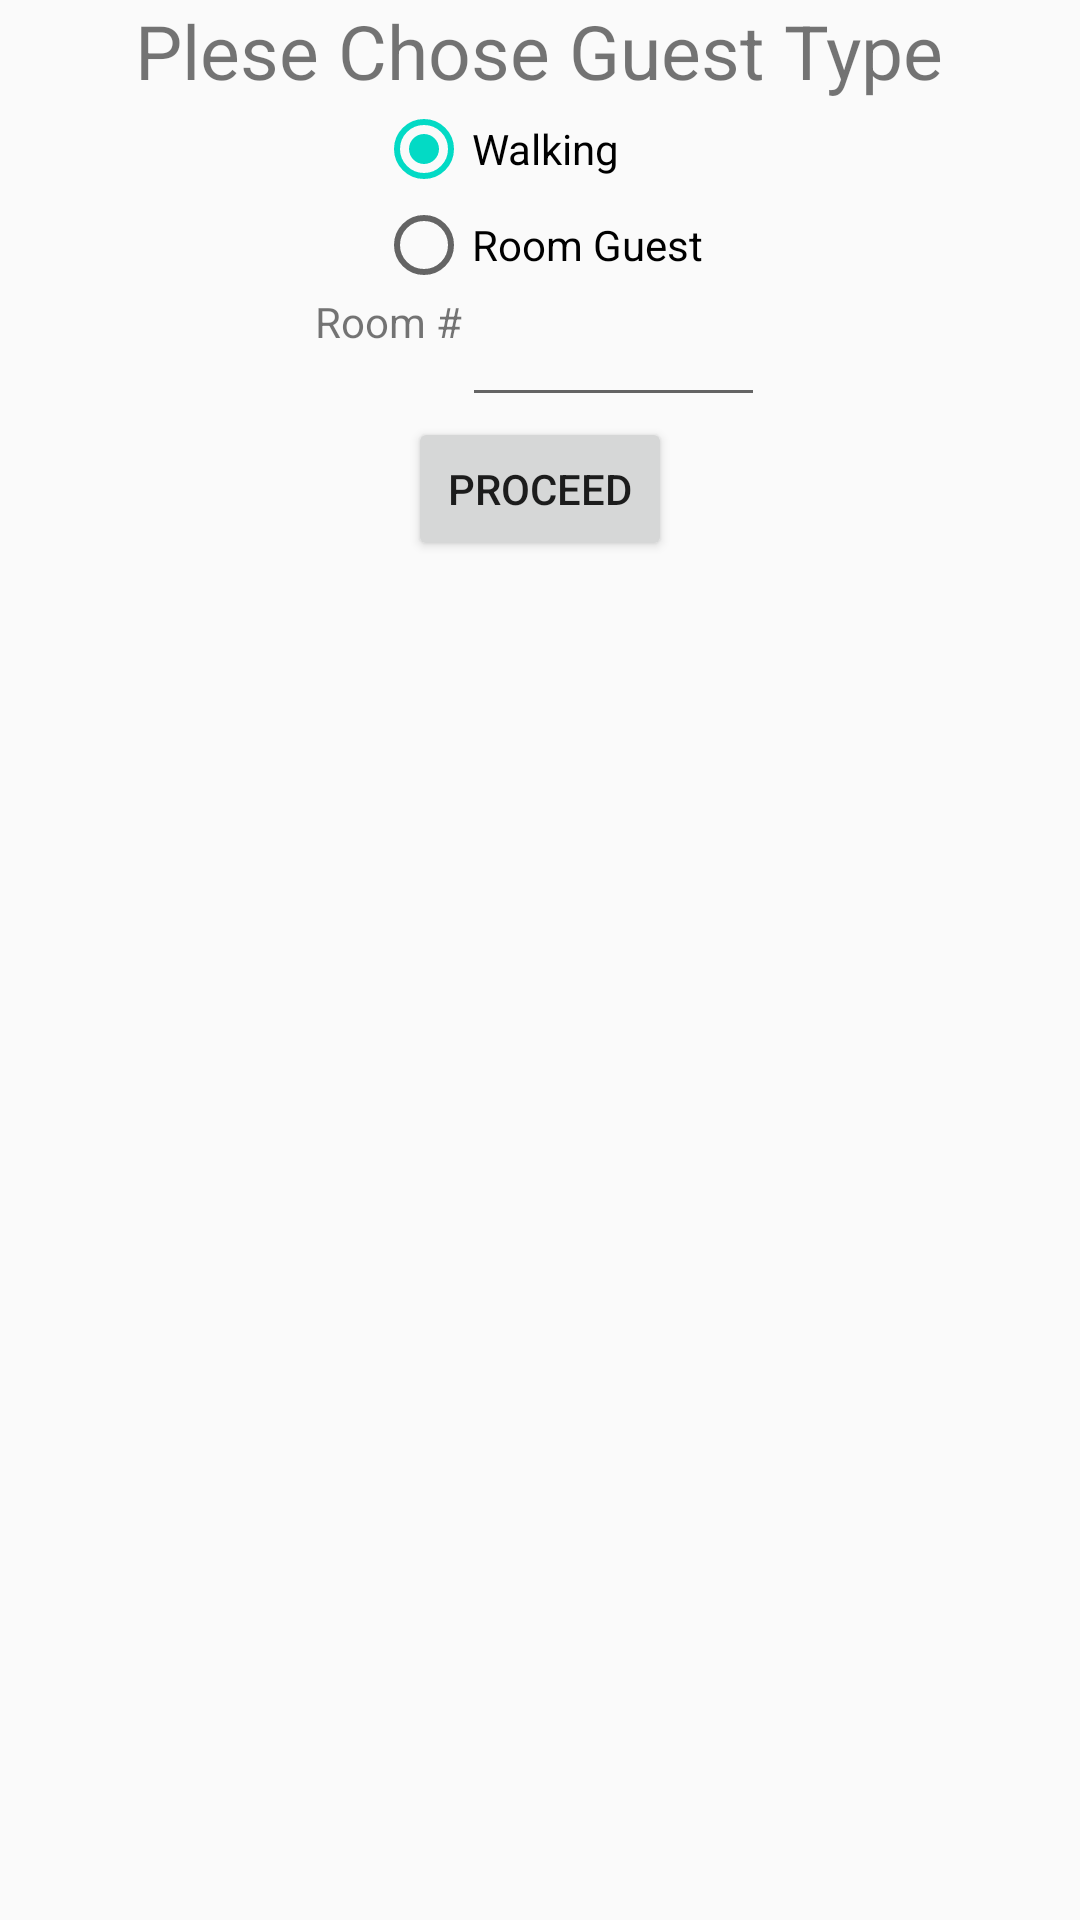

This screen was rendered from an Android layout file. Write that file and the resources it references.
<!-- AndroidManifest.xml: application theme AppTheme -->
<!-- res/layout/activity_guestchoise.xml -->
<?xml version="1.0" encoding="utf-8"?>
<android.support.design.widget.CoordinatorLayout xmlns:android="http://schemas.android.com/apk/res/android"

    xmlns:tools="http://schemas.android.com/tools"
    android:layout_width="match_parent"
    android:layout_height="match_parent"
    android:fitsSystemWindows="true"
    tools:context="com.dhakaregency.guestchoise"
    android:layout_gravity="center">


    <include layout="@layout/content_guestchoise" />



</android.support.design.widget.CoordinatorLayout>
<!-- res/layout/content_guestchoise.xml (included above) -->
<?xml version="1.0" encoding="utf-8"?>
<LinearLayout xmlns:android="http://schemas.android.com/apk/res/android"
    android:layout_width="fill_parent"
    android:layout_height="fill_parent"
    android:orientation="vertical"
    android:layout_gravity="center">

    <TextView android:layout_width="wrap_content"
        android:layout_height="wrap_content"
        android:text="Plese Chose Guest Type"
        android:textSize="25sp"
        android:layout_gravity="center_horizontal"/>
    <RadioGroup
        android:id="@+id/group_radioGuest"
        android:layout_width="wrap_content"
        android:layout_height="wrap_content"
        android:layout_gravity="center_horizontal">

        <RadioButton
            android:id="@+id/radioWalking"
            android:layout_width="wrap_content"
            android:layout_height="wrap_content"
            android:text="Walking"
            android:checked="true" />

        <RadioButton
            android:id="@+id/radioRoom"
            android:layout_width="wrap_content"
            android:layout_height="wrap_content"
            android:text="Room Guest" />

    </RadioGroup>
<LinearLayout
    android:layout_width="wrap_content"
    android:layout_height="wrap_content"
    android:layout_gravity="center_horizontal"
    android:id="@+id/roomLinnerLayout">
    <TextView
        android:layout_width="wrap_content"
        android:layout_height="wrap_content"
        android:id="@+id/roomTextView"
        android:text="Room #"
        android:layout_gravity="center_horizontal"/>
    <EditText
        android:layout_width="101dp"
        android:layout_height="wrap_content"
        android:id="@+id/roomEditText"
        android:maxLength="4"
        android:inputType="number"
        android:layout_gravity="center_horizontal"/>
</LinearLayout>

    <Button
        android:id="@+id/btnDisplay"
        android:layout_width="wrap_content"
        android:layout_height="wrap_content"
        android:text="Proceed"
        android:layout_gravity="center_horizontal"/>

</LinearLayout>
<!-- resources referenced by this layout -->
<resources>
  <style name="AppTheme" parent="Theme.AppCompat.Light.DarkActionBar">
          
          <item name="colorPrimary">@color/colorPrimary</item>
          <item name="colorPrimaryDark">@color/colorPrimaryDark</item>
          <item name="colorAccent">@color/colorAccent</item>
      </style>
  <!-- not gathered from this repository: default colours our renderer supplied (Android Studio template values) -->
  <color name="colorPrimary">#FF6200EE</color>
  <color name="colorPrimaryDark">#FF3700B3</color>
  <color name="colorAccent">#FF03DAC5</color>
</resources>
